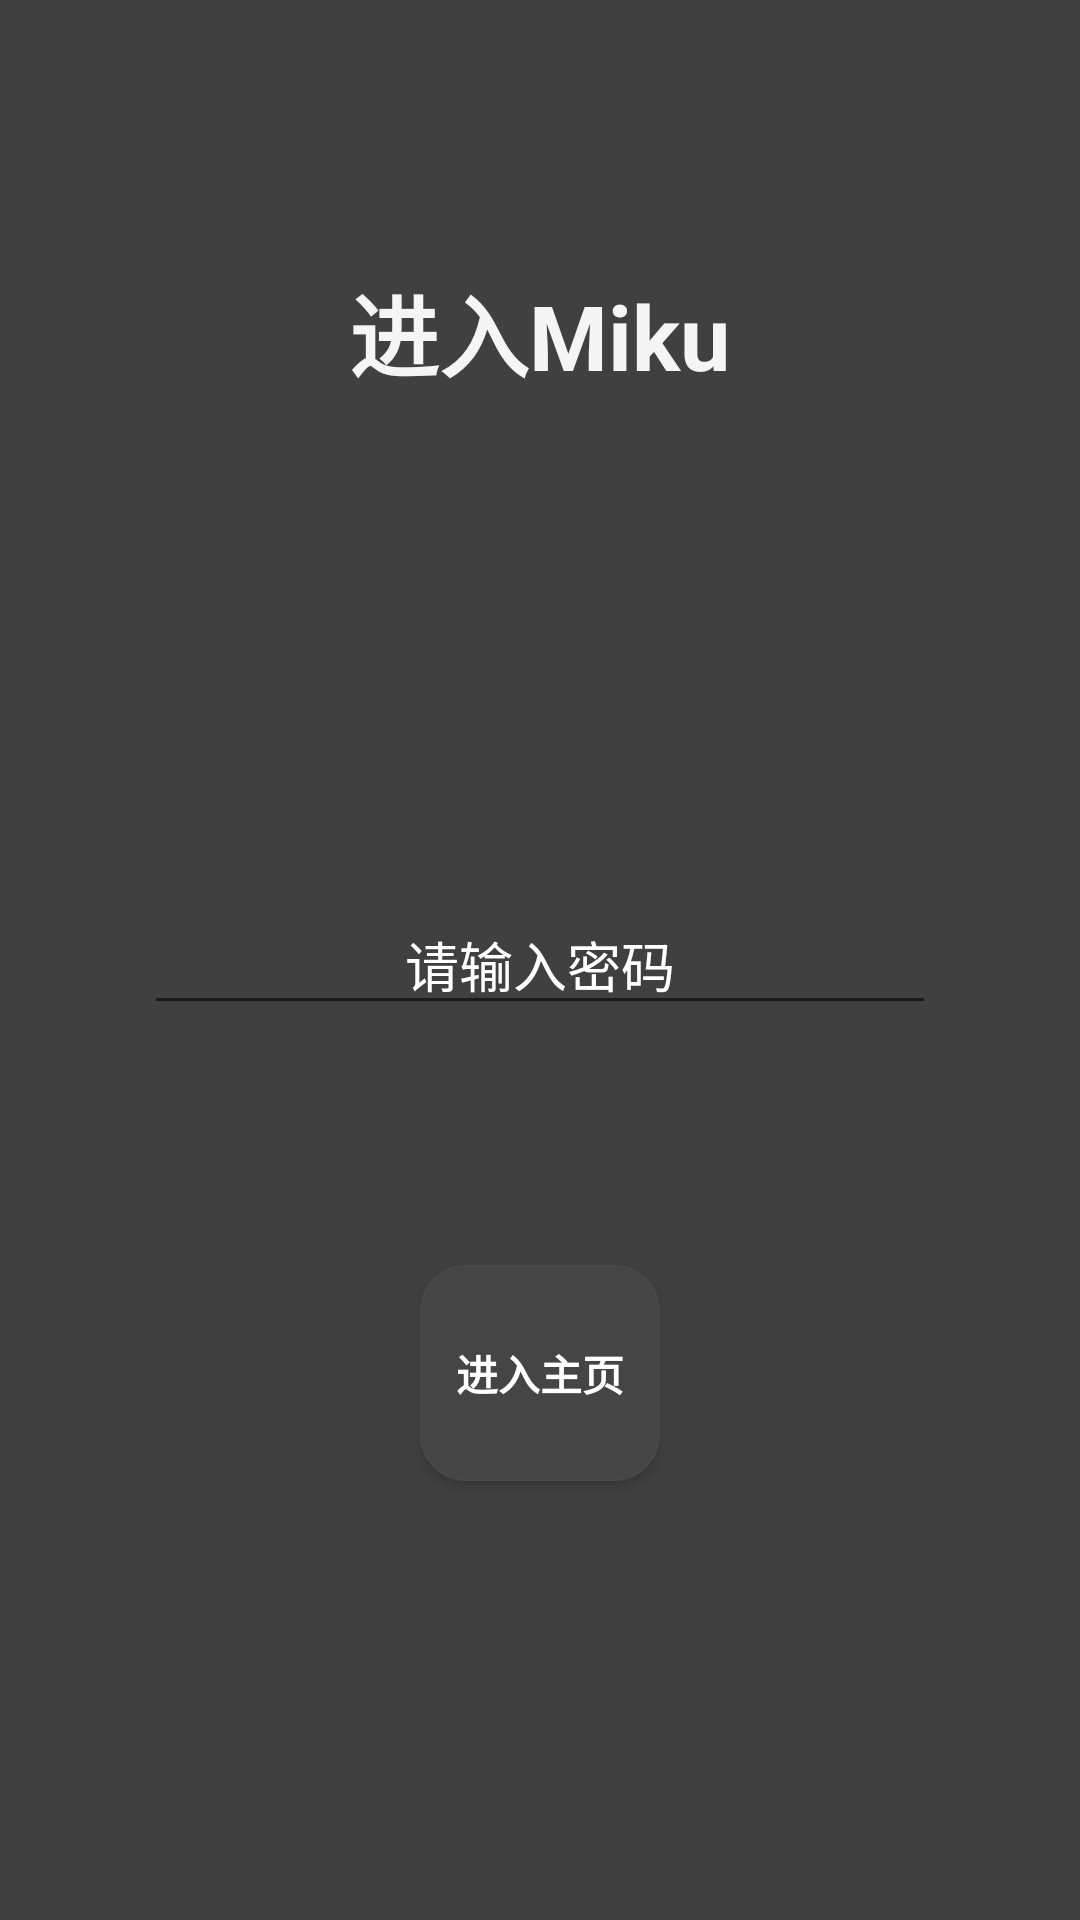

Here is an Android app screen rendered from its layout file. Give the layout XML and the strings, colors and styles it references.
<!-- AndroidManifest.xml: application theme AppTheme -->
<!-- res/layout/activity_pin.xml -->
<?xml version="1.0" encoding="utf-8"?>
<RelativeLayout xmlns:android="http://schemas.android.com/apk/res/android"
    xmlns:app="http://schemas.android.com/apk/res-auto"
    xmlns:tools="http://schemas.android.com/tools"
    android:layout_width="match_parent"
    android:layout_height="match_parent"
    android:orientation="vertical"
    android:background="@color/bgcolor"
    tools:context=".MainActivity">

    <TextView
        android:id="@+id/textView"
        android:layout_width="wrap_content"
        android:layout_height="wrap_content"
        android:padding="10dp"
        android:layout_above="@+id/Password"
        android:layout_centerHorizontal="true"
        android:textStyle="bold"
        android:inputType="textPersonName"
        android:text="进入Miku"
        android:textSize="30dp"
        android:textColor="#F5F5F5"/>

    <EditText
        android:id="@+id/Password"
        android:layout_width="297dp"
        android:layout_height="wrap_content"
        android:layout_marginTop="156dp"
        android:layout_marginEnd="96dp"
        android:ems="18"
        android:layout_centerHorizontal="true"
        android:layout_centerVertical="true"
        android:gravity="center"
        android:textColorHint="@color/xui_config_color_white"
        android:hint="请输入密码"
        android:inputType="numberPassword"
        android:textColor="#FFFFFF"/>




    <Button
        android:id="@+id/btn_main"
        android:layout_width="80dp"
        android:layout_height="72dp"
        android:layout_below="@+id/Password"
        android:layout_centerHorizontal="true"
        android:layout_marginTop="80dp"
        android:background="@drawable/star_button_select"
        android:text="进入主页"
        android:textStyle="bold"
        android:textColor="#FFFFFF"/>


</RelativeLayout>
<!-- resources referenced by this layout -->
<resources>
  <color name="bgcolor">#404040</color>
  <!-- drawable star_button_select (drawable) -->
  <?xml version="1.0" encoding="utf-8"?>
  <selector xmlns:android="http://schemas.android.com/apk/res/android">
          <item android:state_pressed="false">   
              <shape >
                    <stroke android:width="0.8dp"
                            android:color="#484848" />
                    <solid android:color="#454545" /> 
                    <corners android:radius="15dip" />
                    <padding android:bottom="10dp"
                             android:left="10dp"
                             android:right="10dp"
                             android:top="10dp"/>
              </shape>
  </item>
  <item android:state_pressed="true">  
                 <shape >
                <stroke android:width="0.8dp"
          android:color="@color/selcetcolor" />
                <solid android:color="@color/selcetcolor" /> 
                <corners android:radius="15dip" />
                <padding android:bottom="10dp"
                         android:left="10dp"
                         android:right="10dp"
                         android:top="10dp" />
          </shape>
          </item>
  </selector>
  <style name="AppTheme" parent="Theme.AppCompat.Light.DarkActionBar">
          
          <item name="colorPrimary">@color/colorPrimary</item>
          <item name="colorPrimaryDark">@color/colorPrimaryDark</item>
          <item name="colorAccent">@color/colorAccent</item>
      </style>
  <color name="selcetcolor">#AFB1B3</color>
  <color name="colorPrimary">#404040</color>
  <color name="colorPrimaryDark">#404040</color>
  <color name="colorAccent">#03DAC5</color>
</resources>
